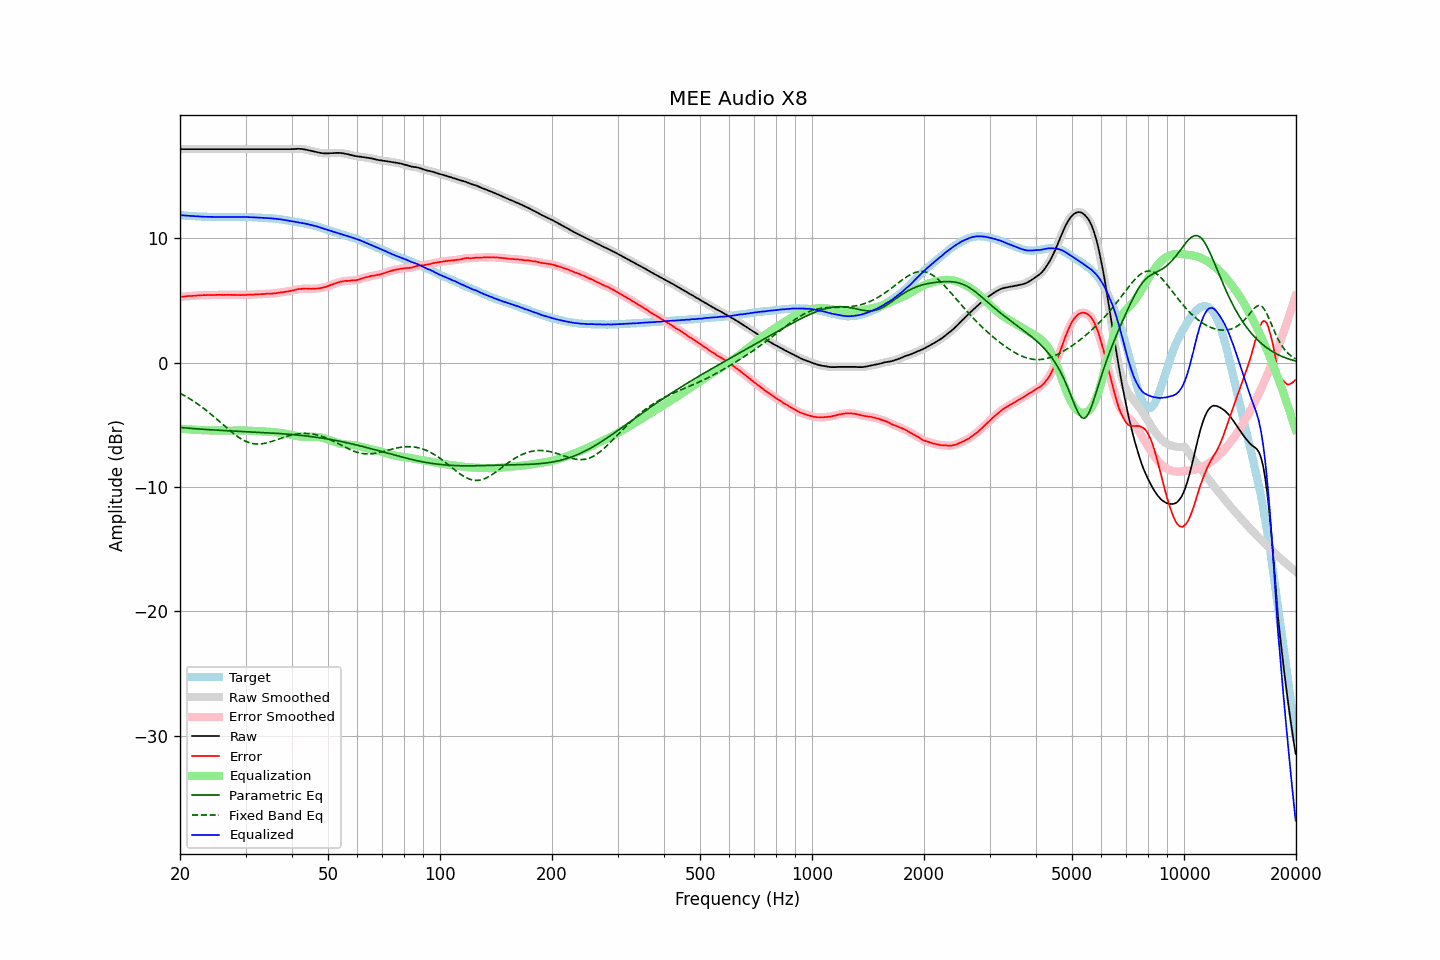

Source data for this figure (header and first rows):
frequency, raw, error, smoothed, error_smoothed, equalization, parametric_eq, fixed_band_eq, equalized_raw, equalized_smoothed, target
20.00, 17.18, 5.30, 17.18, 5.30, -5.30, -5.21, -2.46, 11.88, 11.88, 11.88
20.20, 17.18, 5.31, 17.18, 5.31, -5.31, -5.22, -2.52, 11.86, 11.86, 11.87
20.40, 17.18, 5.32, 17.18, 5.32, -5.32, -5.23, -2.59, 11.85, 11.85, 11.86
20.61, 17.18, 5.33, 17.18, 5.33, -5.33, -5.24, -2.66, 11.84, 11.84, 11.85
20.81, 17.18, 5.35, 17.18, 5.35, -5.34, -5.25, -2.74, 11.83, 11.83, 11.83
21.02, 17.18, 5.36, 17.18, 5.36, -5.35, -5.26, -2.81, 11.82, 11.82, 11.82
21.23, 17.18, 5.37, 17.18, 5.37, -5.36, -5.27, -2.89, 11.81, 11.81, 11.81
21.44, 17.18, 5.36, 17.18, 5.37, -5.37, -5.29, -2.97, 11.80, 11.80, 11.82
21.66, 17.18, 5.38, 17.18, 5.38, -5.38, -5.30, -3.06, 11.80, 11.80, 11.80
21.87, 17.18, 5.38, 17.18, 5.39, -5.39, -5.31, -3.14, 11.79, 11.79, 11.80
22.09, 17.18, 5.40, 17.18, 5.40, -5.40, -5.32, -3.23, 11.78, 11.78, 11.78
22.31, 17.18, 5.41, 17.18, 5.41, -5.41, -5.32, -3.32, 11.77, 11.77, 11.77
22.54, 17.18, 5.42, 17.18, 5.42, -5.42, -5.33, -3.41, 11.76, 11.76, 11.76
22.76, 17.18, 5.42, 17.18, 5.43, -5.42, -5.34, -3.50, 11.75, 11.75, 11.76
22.99, 17.18, 5.43, 17.18, 5.43, -5.43, -5.35, -3.60, 11.75, 11.75, 11.75
23.22, 17.18, 5.44, 17.18, 5.43, -5.43, -5.36, -3.70, 11.74, 11.74, 11.74
23.45, 17.18, 5.43, 17.18, 5.44, -5.44, -5.37, -3.80, 11.74, 11.74, 11.75
23.69, 17.18, 5.44, 17.18, 5.44, -5.44, -5.38, -3.90, 11.74, 11.74, 11.74
23.92, 17.18, 5.45, 17.18, 5.44, -5.44, -5.39, -4.01, 11.73, 11.73, 11.73
24.16, 17.18, 5.44, 17.18, 5.45, -5.45, -5.39, -4.11, 11.73, 11.73, 11.74
24.40, 17.18, 5.44, 17.18, 5.45, -5.45, -5.40, -4.22, 11.73, 11.73, 11.74
24.65, 17.18, 5.45, 17.18, 5.45, -5.45, -5.41, -4.33, 11.73, 11.73, 11.73
24.89, 17.18, 5.45, 17.18, 5.45, -5.45, -5.42, -4.44, 11.72, 11.72, 11.73
25.14, 17.18, 5.46, 17.18, 5.46, -5.46, -5.42, -4.55, 11.72, 11.72, 11.72
25.39, 17.18, 5.46, 17.18, 5.46, -5.46, -5.43, -4.67, 11.72, 11.72, 11.72
25.65, 17.18, 5.46, 17.18, 5.46, -5.46, -5.44, -4.78, 11.72, 11.72, 11.72
25.91, 17.18, 5.46, 17.18, 5.46, -5.46, -5.45, -4.90, 11.72, 11.72, 11.72
26.16, 17.18, 5.45, 17.18, 5.46, -5.46, -5.45, -5.01, 11.72, 11.72, 11.73
26.43, 17.18, 5.46, 17.18, 5.46, -5.46, -5.46, -5.12, 11.72, 11.72, 11.72
26.69, 17.18, 5.46, 17.18, 5.46, -5.46, -5.47, -5.24, 11.72, 11.72, 11.72
26.96, 17.18, 5.46, 17.18, 5.46, -5.46, -5.47, -5.35, 11.72, 11.72, 11.72
27.23, 17.18, 5.46, 17.18, 5.46, -5.46, -5.48, -5.46, 11.72, 11.72, 11.72
27.50, 17.18, 5.46, 17.18, 5.46, -5.46, -5.49, -5.56, 11.72, 11.72, 11.72
27.77, 17.18, 5.45, 17.18, 5.46, -5.46, -5.49, -5.67, 11.72, 11.72, 11.73
28.05, 17.18, 5.46, 17.18, 5.46, -5.45, -5.50, -5.77, 11.72, 11.72, 11.72
28.33, 17.18, 5.45, 17.18, 5.45, -5.45, -5.50, -5.86, 11.73, 11.73, 11.73
28.62, 17.18, 5.45, 17.18, 5.45, -5.45, -5.51, -5.96, 11.73, 11.73, 11.73
28.90, 17.18, 5.44, 17.18, 5.44, -5.45, -5.52, -6.04, 11.73, 11.73, 11.74
29.19, 17.18, 5.44, 17.18, 5.45, -5.45, -5.52, -6.12, 11.73, 11.73, 11.74
29.48, 17.18, 5.45, 17.18, 5.45, -5.45, -5.53, -6.20, 11.73, 11.73, 11.73
29.78, 17.18, 5.45, 17.18, 5.45, -5.45, -5.54, -6.27, 11.73, 11.73, 11.73
30.08, 17.18, 5.45, 17.18, 5.46, -5.46, -5.54, -6.33, 11.72, 11.72, 11.73
30.38, 17.18, 5.47, 17.18, 5.46, -5.46, -5.55, -6.38, 11.72, 11.72, 11.71
30.68, 17.18, 5.47, 17.18, 5.47, -5.47, -5.55, -6.43, 11.71, 11.71, 11.71
30.99, 17.18, 5.47, 17.18, 5.47, -5.47, -5.56, -6.46, 11.71, 11.71, 11.71
31.30, 17.18, 5.47, 17.18, 5.48, -5.48, -5.57, -6.50, 11.70, 11.70, 11.71
31.61, 17.18, 5.48, 17.18, 5.48, -5.49, -5.57, -6.52, 11.69, 11.69, 11.70
31.93, 17.18, 5.50, 17.18, 5.49, -5.49, -5.58, -6.53, 11.69, 11.69, 11.68
32.24, 17.18, 5.49, 17.18, 5.50, -5.50, -5.59, -6.54, 11.68, 11.68, 11.69
32.57, 17.18, 5.51, 17.18, 5.51, -5.50, -5.59, -6.54, 11.67, 11.67, 11.67
32.89, 17.18, 5.51, 17.18, 5.51, -5.51, -5.60, -6.53, 11.67, 11.67, 11.67
33.22, 17.18, 5.52, 17.18, 5.52, -5.52, -5.61, -6.52, 11.66, 11.66, 11.66
33.55, 17.18, 5.52, 17.18, 5.53, -5.53, -5.61, -6.50, 11.65, 11.65, 11.66
33.89, 17.18, 5.53, 17.18, 5.53, -5.53, -5.62, -6.47, 11.64, 11.64, 11.65
34.23, 17.18, 5.55, 17.18, 5.55, -5.54, -5.63, -6.44, 11.64, 11.64, 11.63
34.57, 17.18, 5.55, 17.18, 5.55, -5.55, -5.64, -6.41, 11.63, 11.63, 11.63
34.92, 17.18, 5.57, 17.18, 5.56, -5.56, -5.64, -6.37, 11.62, 11.62, 11.61
35.27, 17.18, 5.55, 17.18, 5.57, -5.57, -5.65, -6.33, 11.61, 11.61, 11.63
35.62, 17.18, 5.58, 17.18, 5.57, -5.58, -5.66, -6.29, 11.60, 11.60, 11.60
35.97, 17.18, 5.58, 17.18, 5.58, -5.59, -5.67, -6.25, 11.59, 11.59, 11.60
... 635 more rows
